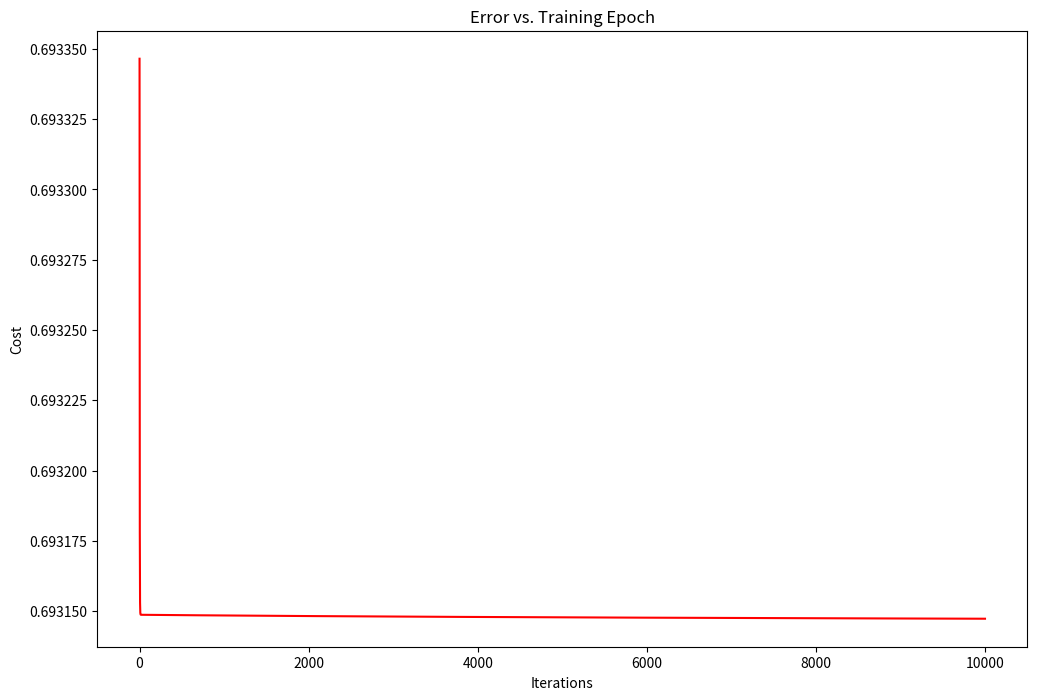

Write Python code to recreate this figure. (Note: this script raises an exception after producing the figure.)
import numpy as np
import matplotlib.pyplot as plt
import datetime

class ANNetwork():

    def __init__(self, learning_rate, input_size, hidden_size, hidden_layers, output_size, bias=1):
        self._learning_rate = learning_rate
        self._input_size = input_size
        self._hidden_size = hidden_size
        self._hidden_layers = hidden_layers
        self._output_size = output_size
        self._bias = bias
        self._cost = []

        parameters = [np.matrix(np.zeros([hidden_size, input_size + self._bias]))]

        # Adding hidden-to-hidden layer matrices if more than one hidden layer is defined
        for i in range(self._hidden_layers - 1):
            parameters.append(np.matrix(np.zeros([hidden_size, hidden_size + self._bias])))

        parameters.append(np.matrix(np.zeros([output_size, hidden_size + self._bias])))

        self._parameters = parameters

    # Helper for Sigmoid Function
    def Sigmoid(self, z):
        return 1 / (1 + np.exp(-z))

    # Helper for Sigmoid Deriative Function
    def SigmoidPrime(self, z):
        return np.multiply(self.Sigmoid(z), (1 - self.Sigmoid(z)))

    # Initialize Weights to Random to Allow Neuron Weights to Differ
    def RandomizeWeights(self):

        for i in range(self._hidden_layers + 1):
            self._parameters[i] = np.matrix(np.random.rand(self._parameters[i].shape[0], self._parameters[i].shape[1])) - 0.5

    def ForwardPropogate(self, input_dataset):

        num_input = input_dataset.shape[0]

        # Add ones to first column to account for bias weight 
        _input_dataset = 0

        if (self._bias):
            _input_dataset = np.insert(input_dataset, 0, values=np.ones(num_input), axis=1)
        else:
            _input_dataset = input_dataset
            
        z = [] # Before activation function
        a = [_input_dataset] # First layer is 

        # Forward propogate z and a layers
        for i in range(self._hidden_layers + 1):
            z.append(a[i] * self._parameters[i].T)
            if (self._bias):
                a.append(np.insert(self.Sigmoid(z[i]), 0, values=np.ones(z[i].shape[0]), axis=1))
            else:
                a.append(self.Sigmoid(z[i]))

        if(self._bias):
            a[-1] = np.delete(a[self._hidden_layers+1], 0, axis=1)

        return a, z

    def Cost(self, input_dataset, true_output_data):

        n_training_examples = input_dataset.shape[0]

        a, z = self.ForwardPropogate(input_dataset)

        total_cost = 0
        #First term applies when true output = 1, second term applies when true output = 0
        for i in range(n_training_examples):
            first_term = np.multiply(true_output_data[i,:], np.log(a[-1][i,:]))
            second_term = np.multiply(1 - true_output_data[i,:], np.log(1 - a[-1][i,:]))
            total_cost += np.sum(first_term + second_term)

        total_cost = -total_cost / n_training_examples
        return total_cost

    def BackPropogate(self, a, z, true_output_data):

        n_training_examples = a[0].shape[0]
        acc_deltas = []
        for i in range(len(self._parameters)):
            acc_deltas.append(np.matrix(np.zeros(self._parameters[i].shape)))

        # Initializing deltas for each layer, deltas[0] is not used
        deltas = [np.matrix(np.zeros((n_training_examples, self._hidden_size))) for x in range(self._hidden_layers)]
        deltas.insert(0,0)

        # To satisfy matrix multiplication given bias units do not have input from previous layers
        if(self._bias):
            for i in range(len(z)-1):
                z[i] = np.insert(z[i], 0, values = np.ones(z[i].shape[0]), axis = 1)

        # Compute last layer delta
        deltas.append(np.multiply(a[-1] - true_output_data, self.SigmoidPrime(z[-1])))

        # Compute delta for last layer
        # print(self._parameters[-1])
        deltas[-2] = np.multiply((self._parameters[-1].T * deltas[-1].T).T, self.SigmoidPrime(z[-2]))

        # Compute delta for preceding layers
        for j in range(self._hidden_layers-1, 0, -1):

            # #Print for Debugging Matrices
            # print("PARAMETERS J")
            # print(self._parameters[j])
            # print("DELTAS J + 1")
            # print(deltas[j + 1])
            # print("DELTAS J + 1 [:,1:]")
            # print(deltas[j + 1][:,self._bias:])
            # print("Z MATRIX")
            # print(z[j-1])

            deltas[j] = np.multiply((self._parameters[j].T * deltas[j + 1][:,self._bias:].T).T, self.SigmoidPrime(z[j-1]))

            # print("DELTAS J")
            # print(deltas[j])

        acc_deltas[-1] = (deltas[-1].T * a[-2]) / n_training_examples

        for j in range(len(acc_deltas)-1):
            # print("Delta" + str(j+1))
            # print(deltas[j+1])
            # print("A[%u]" % j)
            # print(a[j])
            acc_deltas[j] = (deltas[j+1][:,self._bias:].T * a[j] ) / n_training_examples
            # print(acc_deltas[j])
            # print("ACCUM " + str(j))
            # print(acc_deltas[j])

        # #TODO: Check Regularization
        # for i in range(len(acc_deltas)):
        #     acc_deltas[i][:,1:] = acc_deltas[i][:,1:] + (self._parameters[i][:,1:] * 0.01) / n_training_examples

        for i in range(len(self._parameters)):
            # print("ACCUMULATED DELTAS")
            # print(acc_deltas[i])
            self._parameters[i] = self._parameters[i] - self._learning_rate * acc_deltas[i]

    def Plot_Error_Vs_Training_Epoch(self, n_iterations):

        fig, ax = plt.subplots(figsize=(12,8)) 
        ax.plot(np.arange(n_iterations), self._cost, 'r')  
        ax.set_xlabel('Iterations')  
        ax.set_ylabel('Cost')  
        ax.set_title('Error vs. Training Epoch')
        plt.savefig('error_plots/error_plot_' + str(datetime.datetime.now()) + ".png")
        plt.show()
        plt.close()


    def Train(self, input_dataset, output_dataset, n_iterations):

        self.RandomizeWeights()
        self._cost = np.zeros(n_iterations)

        for i in range(n_iterations):
            a, z = self.ForwardPropogate(input_dataset)
            self.BackPropogate(a, z, output_dataset)
            print("ITERATION: " + str(i))
            self._cost[i] = (self.Cost(input_dataset, output_dataset))


        self.Plot_Error_Vs_Training_Epoch(n_iterations)

        final_a, final_z = self.ForwardPropogate(input_dataset)

        print("Final Output")
        print(final_a[-1])
        print("Expected Output")
        print(output_dataset)
        print("ERROR: ")
        print(np.sum(abs(final_a[-1] - output_dataset)) / output_dataset.shape[0])

    def Predict(self, input_data):

        predicted_a, predicted_z = self.ForwardPropogate(input_data)
        return predicted_a[-1]

# Run this module on its own to run simple tests below
if __name__ == '__main__':

    # Test Neural Net with Learning Rate 0.01, Input Vector Size of 2, 2 Hidden Neurons in each Hidden Layer, 2 Hidden Layers, Output Vector Size of 2
    # NN = ANNetwork(0.01, 2, 2, 2, 2)
    # NN.RandomizeWeights()
    # test_input_data = np.matrix([[1,3],[1,2]])
    # test_true_output = np.matrix([[1, 0],[0,1]])
    # a, z = NN.ForwardPropogate(test_input_data)
    # for i in range(len(NN._parameters)):
    #   print("Theta Layer " + str(i))
    #   print(NN._parameters[i])
    # for i in range(len(a)):
    #   print("Activation Layer " + str(i))
    #   print(a[i])
    # NN.Cost(test_input_data, test_true_output)

    # XOR Neural Network Test

    input_dataset = np.matrix([
        [1, 0], 
        [1, 1], 
        [0, 0], 
        [0, 1]
    ])
    
    output_dataset = np.matrix([
        [1],
        [0],
        [0],
        [1]
    ])

    XOR_NN = ANNetwork(2.5, 2, 2, 2, 1)
    XOR_NN.Train(input_dataset, output_dataset, 10000)

    p = XOR_NN.Predict(np.matrix([1,0]))
    p2 = XOR_NN.Predict(np.matrix([1,1]))
    p3 = XOR_NN.Predict(np.matrix([0,0]))
    p4 = XOR_NN.Predict(np.matrix([0,1]))

    print("Predicted [1,0],  got " + str(p))
    print("Predicted [1,1],  got " + str(p2))
    print("Predicted [0,0],  got " + str(p3))
    print("Predicted [0,1],  got " + str(p4))
